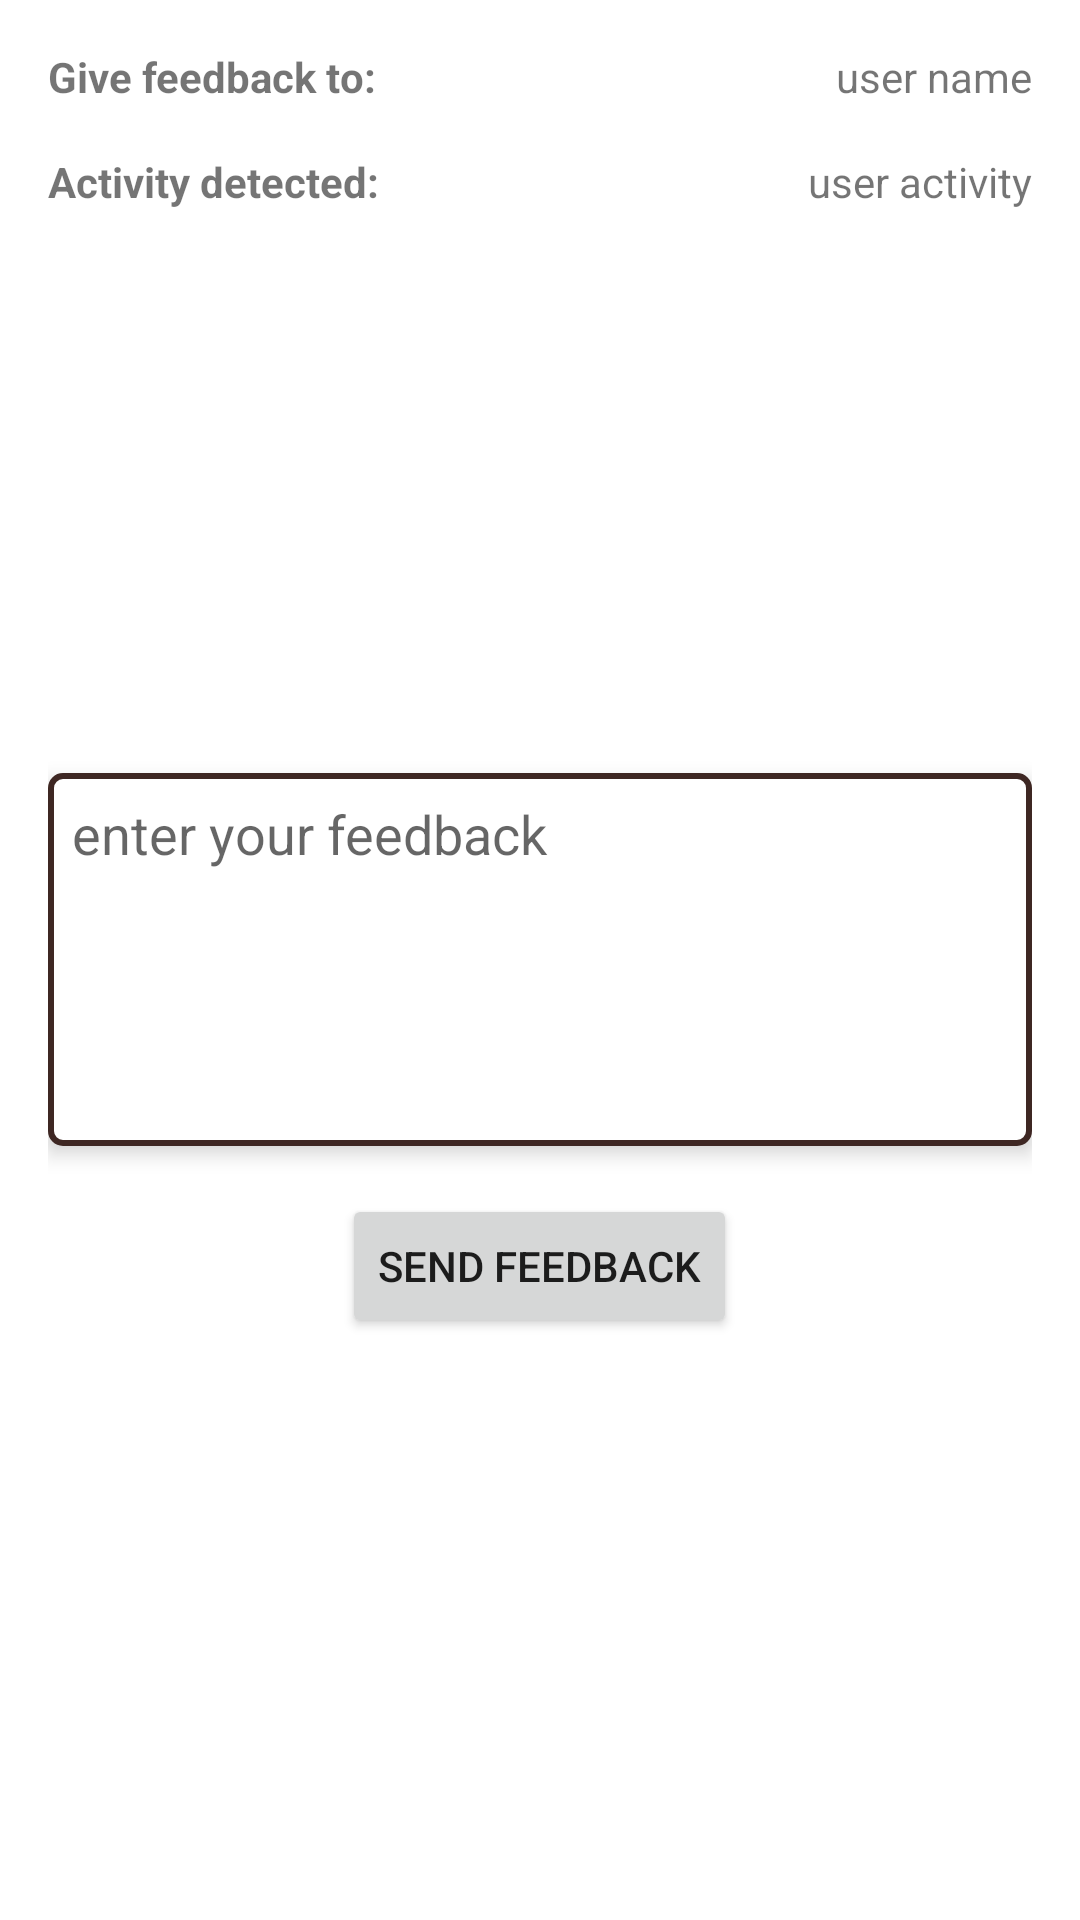

Produce the Android XML layout that renders to this screen, including the resource entries it uses.
<!-- AndroidManifest.xml: application theme AppTheme -->
<!-- res/layout/activity_feedback.xml -->
<?xml version="1.0" encoding="utf-8"?>
<RelativeLayout xmlns:android="http://schemas.android.com/apk/res/android"
    xmlns:app="http://schemas.android.com/apk/res-auto"
    xmlns:tools="http://schemas.android.com/tools"
    android:layout_width="match_parent"
    android:layout_height="match_parent"
    tools:context=".FeedbackActivity"
    android:paddingLeft="@dimen/app_default_margin"
    android:paddingRight="@dimen/app_default_margin"
    android:paddingTop="@dimen/app_default_margin"
    android:background="@color/white">

    <TextView
        android:layout_width="wrap_content"
        android:layout_height="wrap_content"
        android:text="Give feedback to:"
        android:textStyle="bold"/>

    <TextView
        android:id="@+id/tvUserName"
        android:layout_width="wrap_content"
        android:layout_height="wrap_content"
        android:text="user name"
        android:gravity="center_horizontal"
        android:layout_alignParentRight="true"
        android:layout_marginBottom="@dimen/app_default_margin"/>

    <TextView
        android:layout_width="wrap_content"
        android:layout_height="wrap_content"
        android:text="Activity detected:"
        android:textStyle="bold"
        android:layout_below="@id/tvUserName"/>

    <TextView
        android:id="@+id/tvUserActivity"
        android:layout_width="wrap_content"
        android:layout_height="wrap_content"
        android:text="user activity"
        android:gravity="center_horizontal"
        android:layout_below="@id/tvUserName"
        android:layout_alignParentRight="true"/>

    <EditText
        android:id="@+id/etFeedback"
        android:layout_width="match_parent"
        android:layout_height="wrap_content"
        android:layout_centerInParent="true"
        android:hint="enter your feedback"
        android:gravity="top"
        android:padding="8dp"
        android:background="@drawable/bg_filled_white_cornors"
        android:lines="5"
        android:inputType="textMultiLine"
        android:layout_marginBottom="16dp"
        android:elevation="4dp"/>

    <Button
        android:id="@+id/btnSendFeedback"
        android:layout_width="wrap_content"
        android:layout_height="wrap_content"
        android:layout_centerHorizontal="true"
        android:layout_below="@id/etFeedback"
        android:text="send feedback"/>

</RelativeLayout>
<!-- resources referenced by this layout -->
<resources>
  <color name="white">#FFFFFF</color>
  <dimen name="app_default_margin">16dp</dimen>
  <!-- drawable bg_filled_white_cornors (drawable) -->
  <?xml version="1.0" encoding="utf-8"?>
  <layer-list xmlns:android="http://schemas.android.com/apk/res/android">
  
      <item>
          <shape android:shape="rectangle">
              <stroke
                  android:width="@dimen/bg_btn_stroke"
                  android:color="@color/colorAccent" />
              <corners android:radius="@dimen/bg_btn_corners" />
  
              <solid android:color="@color/white" />
          </shape>
      </item>
  </layer-list>
  <style name="AppTheme" parent="Theme.AppCompat.Light.DarkActionBar">
          
          <item name="colorPrimary">@color/colorPrimary</item>
          <item name="colorPrimaryDark">@color/colorPrimaryDark</item>
          <item name="colorAccent">@color/colorAccent</item>
      </style>
  <dimen name="bg_btn_stroke">2dp</dimen>
  <color name="colorAccent">#3E2723</color>
  <dimen name="bg_btn_corners">4dp</dimen>
  <color name="colorPrimary">#795548</color>
  <color name="colorPrimaryDark">#5D4037</color>
</resources>
